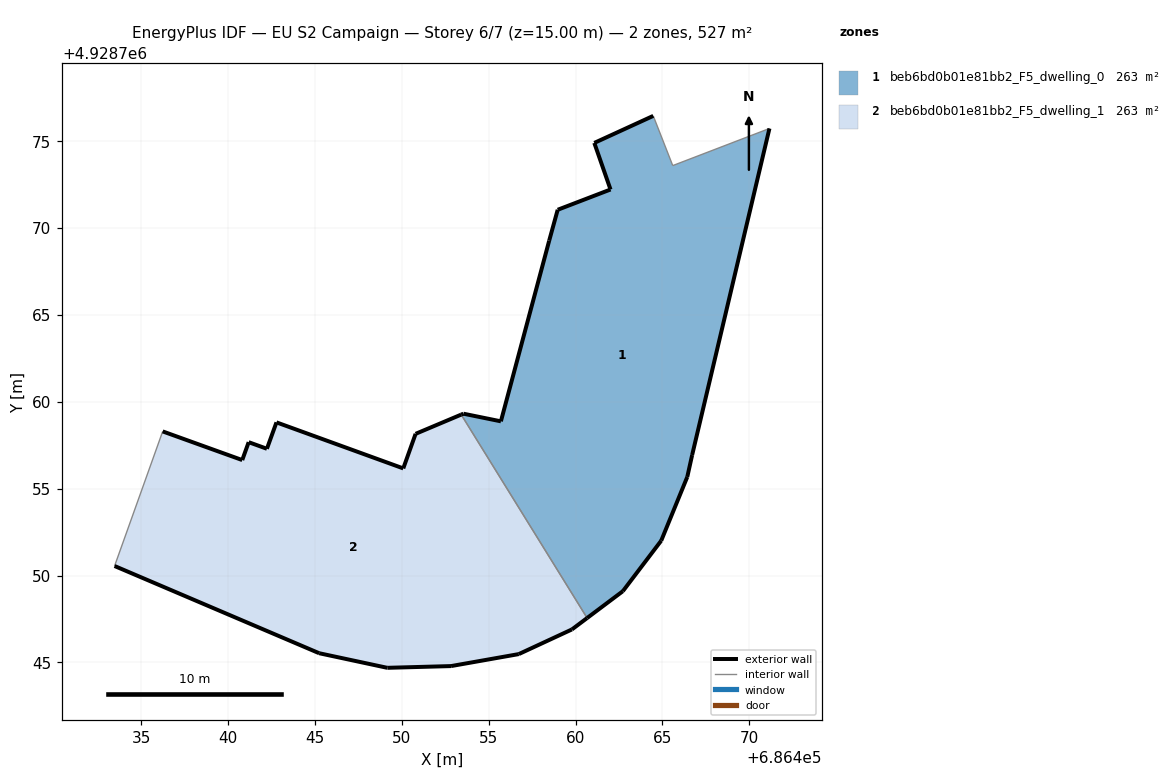
=== STOREY PLAN SPEC (per zone: floor XY polygon, exterior-wall plan segments, windows/doors) ===
zone 1: beb6bd0b01e81bb2_F5_dwelling_0  (263.5 m²)
  floor: (686464.94, 4928752.01) (686466.44, 4928755.68) (686466.71, 4928756.94) (686471.17, 4928775.74) (686465.60, 4928773.60) (686464.48, 4928776.46) (686461.08, 4928774.90) (686462.02, 4928772.22) (686458.97, 4928771.05) (686458.48, 4928769.28) (686455.70, 4928758.88) (686453.54, 4928759.32) (686453.42, 4928759.26) (686460.67, 4928747.55) (686462.72, 4928749.10)
  exterior wall: (686453.42, 4928759.26) – (686453.55, 4928759.32)  [0.1 m]
  exterior wall: (686453.55, 4928759.32) – (686455.70, 4928758.88)  [2.2 m]
  exterior wall: (686455.70, 4928758.88) – (686458.48, 4928769.28)  [10.8 m]
  exterior wall: (686458.48, 4928769.28) – (686458.97, 4928771.05)  [1.8 m]
  exterior wall: (686458.97, 4928771.05) – (686462.02, 4928772.22)  [3.3 m]
  exterior wall: (686462.02, 4928772.22) – (686461.08, 4928774.90)  [2.8 m]
  exterior wall: (686461.08, 4928774.90) – (686464.48, 4928776.46)  [3.7 m]
  exterior wall: (686471.17, 4928775.74) – (686466.71, 4928756.94)  [19.3 m]
  exterior wall: (686466.71, 4928756.94) – (686466.44, 4928755.68)  [1.3 m]
  exterior wall: (686466.44, 4928755.68) – (686464.94, 4928752.01)  [4.0 m]
  exterior wall: (686464.94, 4928752.01) – (686462.72, 4928749.10)  [3.7 m]
  exterior wall: (686462.72, 4928749.10) – (686460.67, 4928747.55)  [2.6 m]
  interior walls: 3
zone 2: beb6bd0b01e81bb2_F5_dwelling_1  (263.5 m²)
  floor: (686459.79, 4928746.90) (686460.67, 4928747.55) (686453.42, 4928759.26) (686450.79, 4928758.16) (686450.08, 4928756.17) (686442.78, 4928758.82) (686442.23, 4928757.30) (686441.19, 4928757.68) (686440.81, 4928756.65) (686436.23, 4928758.30) (686433.46, 4928750.55) (686445.24, 4928745.53) (686449.17, 4928744.69) (686452.83, 4928744.79) (686456.73, 4928745.48)
  exterior wall: (686449.17, 4928744.69) – (686445.24, 4928745.53)  [4.0 m]
  exterior wall: (686445.24, 4928745.53) – (686433.46, 4928750.55)  [12.8 m]
  exterior wall: (686436.23, 4928758.30) – (686440.81, 4928756.65)  [4.9 m]
  exterior wall: (686440.81, 4928756.65) – (686441.19, 4928757.68)  [1.1 m]
  exterior wall: (686441.19, 4928757.68) – (686442.23, 4928757.30)  [1.1 m]
  exterior wall: (686442.23, 4928757.30) – (686442.79, 4928758.82)  [1.6 m]
  exterior wall: (686442.79, 4928758.82) – (686450.08, 4928756.17)  [7.8 m]
  exterior wall: (686450.08, 4928756.17) – (686450.80, 4928758.16)  [2.1 m]
  exterior wall: (686450.80, 4928758.16) – (686453.42, 4928759.26)  [2.8 m]
  exterior wall: (686460.67, 4928747.55) – (686459.80, 4928746.90)  [1.1 m]
  exterior wall: (686459.80, 4928746.90) – (686456.73, 4928745.48)  [3.4 m]
  exterior wall: (686456.73, 4928745.48) – (686452.83, 4928744.79)  [4.0 m]
  exterior wall: (686452.83, 4928744.79) – (686449.17, 4928744.69)  [3.7 m]
  interior walls: 2

=== DERIVED (storey summary) ===
Building: EU S2 Campaign
Storey: 6 of 7  (floor level z = 15.00 m)
Storey gross floor area: 526.9 m²
Zones on this storey: 2
  - beb6bd0b01e81bb2_F5_dwelling_0: floor 263.5 m²; exterior wall 55.6 m (166.7 m²); WWR 0.0%
  - beb6bd0b01e81bb2_F5_dwelling_1: floor 263.5 m²; exterior wall 50.3 m (151.0 m²); WWR 0.0%
Zone adjacency (shared interzone walls):
  - beb6bd0b01e81bb2_F5_dwelling_0 ↔ beb6bd0b01e81bb2_F5_dwelling_1